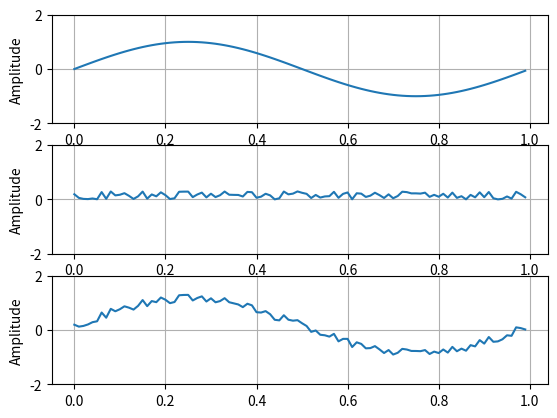

This figure's Python source:
import numpy as np
from matplotlib.pyplot import figure, show
import random

t = np.arange(0.0, 1.0, 0.01)
fig = figure(1)

# Signal
signal1 = np.sin(2*np.pi*t)
# Noise
noise = 0.0003*np.asarray(random.sample(range(0,1000), 100))

# Plot Signal
axis1 = fig.add_subplot(311)
axis1.plot(t, signal1)
axis1.grid(True)
axis1.set_ylim((-2, 2))
axis1.set_ylabel("Amplitude")

# Plot Noise
axis2 = fig.add_subplot(312)
axis2.plot(t, noise)
axis2.grid(True)
axis2.set_ylim((-2, 2))
axis2.set_ylabel("Amplitude")

# Plot Signal + Noise
axis3 = fig.add_subplot(313)
axis3.plot(t, signal1 + noise)
axis3.grid(True)
axis3.set_ylim((-2, 2))
axis3.set_ylabel("Amplitude")

# Show plots
show()